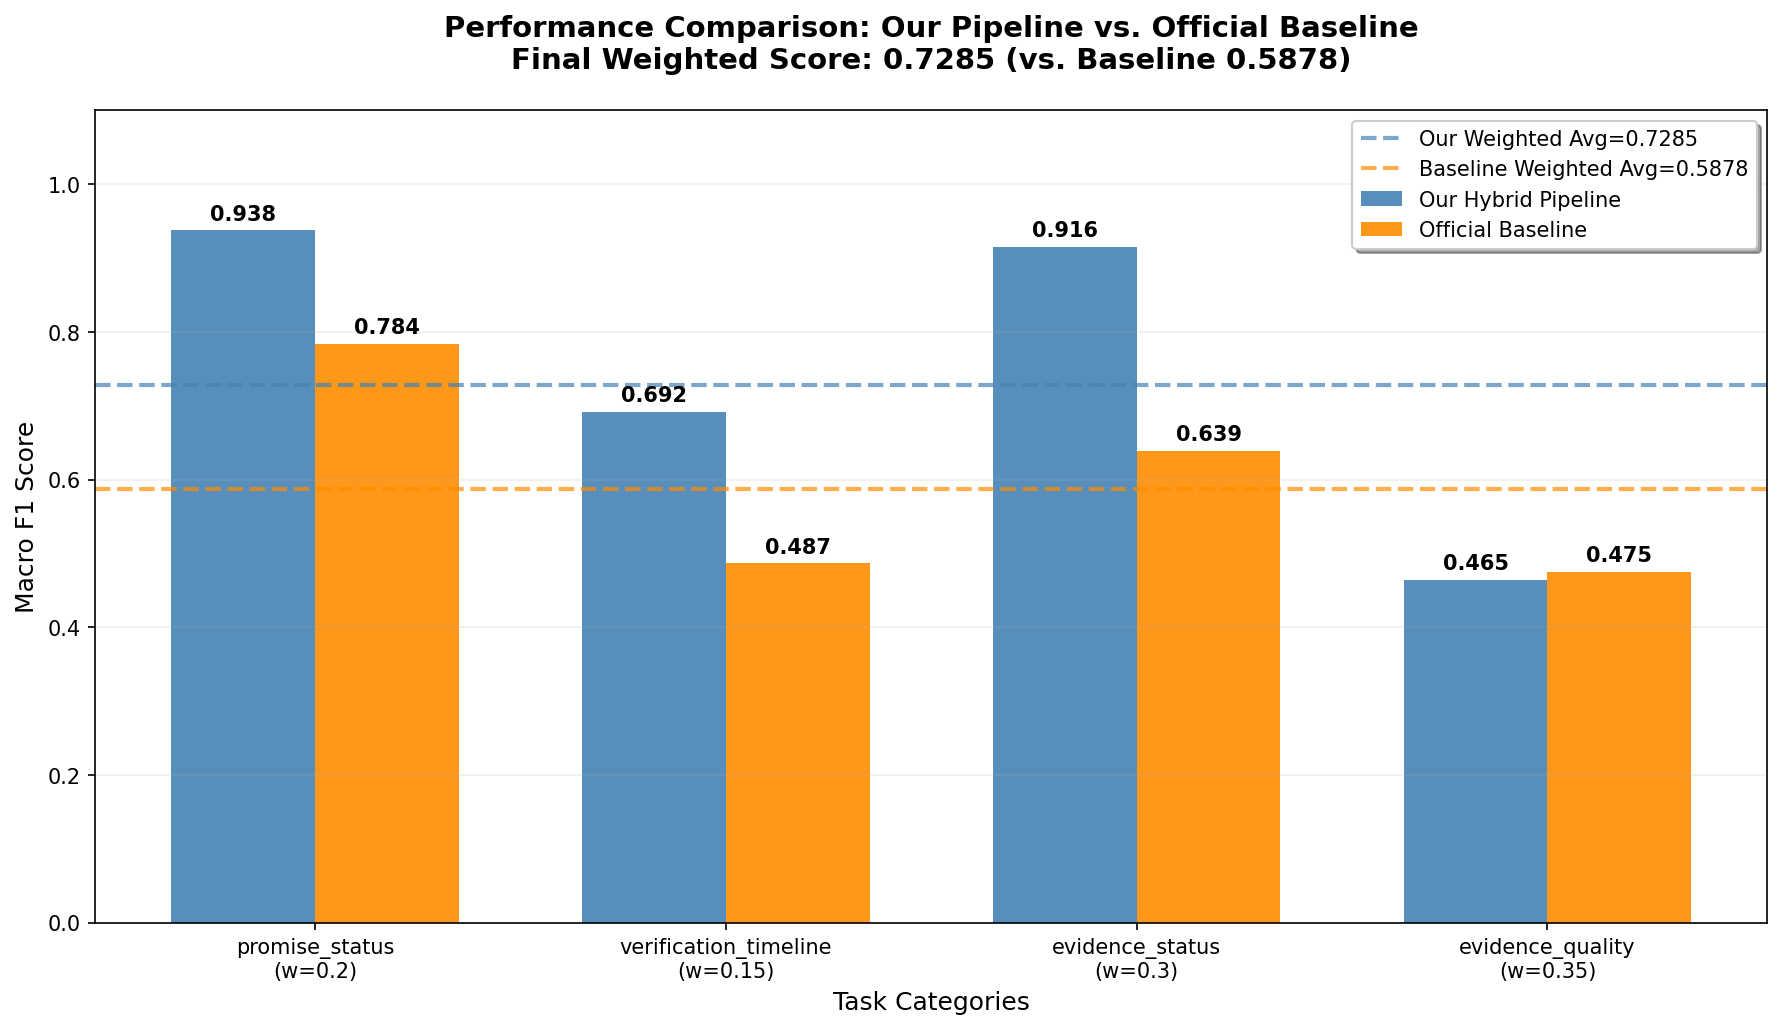

Data behind this chart, as committed beside it:
field, macro_f1, weight, weighted_component
promise_status, 0.9375, 0.2, 0.1875
verification_timeline, 0.6916, 0.15, 0.1037
evidence_status, 0.9156, 0.3, 0.2747
evidence_quality, 0.4646, 0.35, 0.1626
weighted_total, 0.7285, , 0.7285
